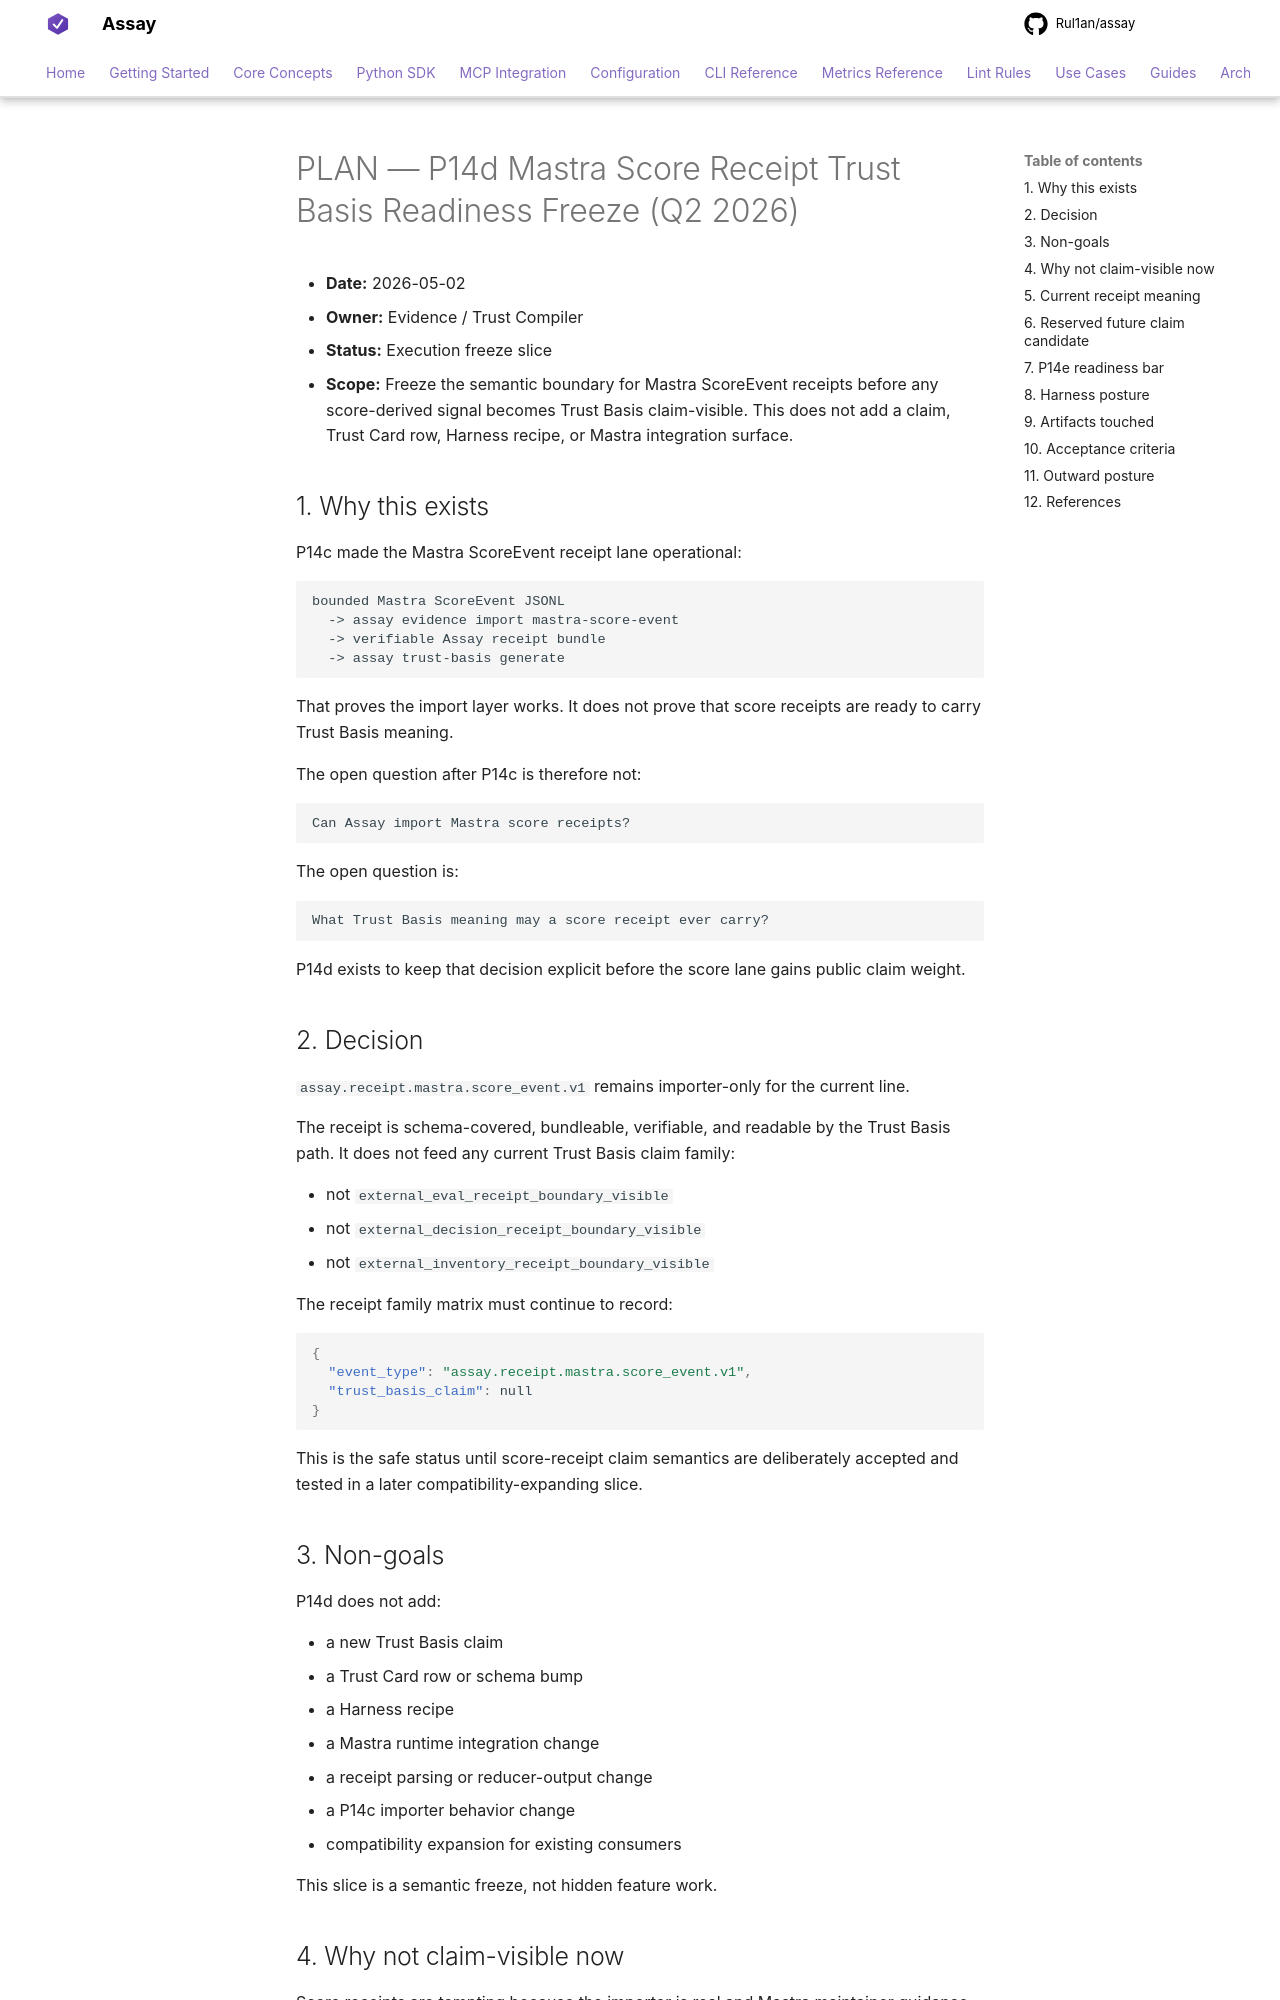

repository: Rul1an/assay · page: architecture/PLAN-P14D-MASTRA-SCORE-RECEIPT-TRUST-BASIS-READINESS-FREEZE-2026q2/index.html · generator: mkdocs

# PLAN — P14d Mastra Score Receipt Trust Basis Readiness Freeze (Q2 2026)

- **Date:** 2026-05-02
- **Owner:** Evidence / Trust Compiler
- **Status:** Execution freeze slice
- **Scope:** Freeze the semantic boundary for Mastra ScoreEvent receipts before
  any score-derived signal becomes Trust Basis claim-visible. This does not add
  a claim, Trust Card row, Harness recipe, or Mastra integration surface.

## 1. Why this exists

P14c made the Mastra ScoreEvent receipt lane operational:

```text
bounded Mastra ScoreEvent JSONL
  -> assay evidence import mastra-score-event
  -> verifiable Assay receipt bundle
  -> assay trust-basis generate
```

That proves the import layer works. It does not prove that score receipts are
ready to carry Trust Basis meaning.

The open question after P14c is therefore not:

```text
Can Assay import Mastra score receipts?
```

The open question is:

```text
What Trust Basis meaning may a score receipt ever carry?
```

P14d exists to keep that decision explicit before the score lane gains public
claim weight.

## 2. Decision

`assay.receipt.mastra.score_event.v1` remains importer-only for the current
line.

The receipt is schema-covered, bundleable, verifiable, and readable by the
Trust Basis path. It does not feed any current Trust Basis claim family:

- not `external_eval_receipt_boundary_visible`
- not `external_decision_receipt_boundary_visible`
- not `external_inventory_receipt_boundary_visible`

The receipt family matrix must continue to record:

```json
{
  "event_type": "assay.receipt.mastra.score_event.v1",
  "trust_basis_claim": null
}
```

This is the safe status until score-receipt claim semantics are deliberately
accepted and tested in a later compatibility-expanding slice.

## 3. Non-goals

P14d does not add:

- a new Trust Basis claim
- a Trust Card row or schema bump
- a Harness recipe
- a Mastra runtime integration change
- a receipt parsing or reducer-output change
- a P14c importer behavior change
- compatibility expansion for existing consumers

This slice is a semantic freeze, not hidden feature work.
